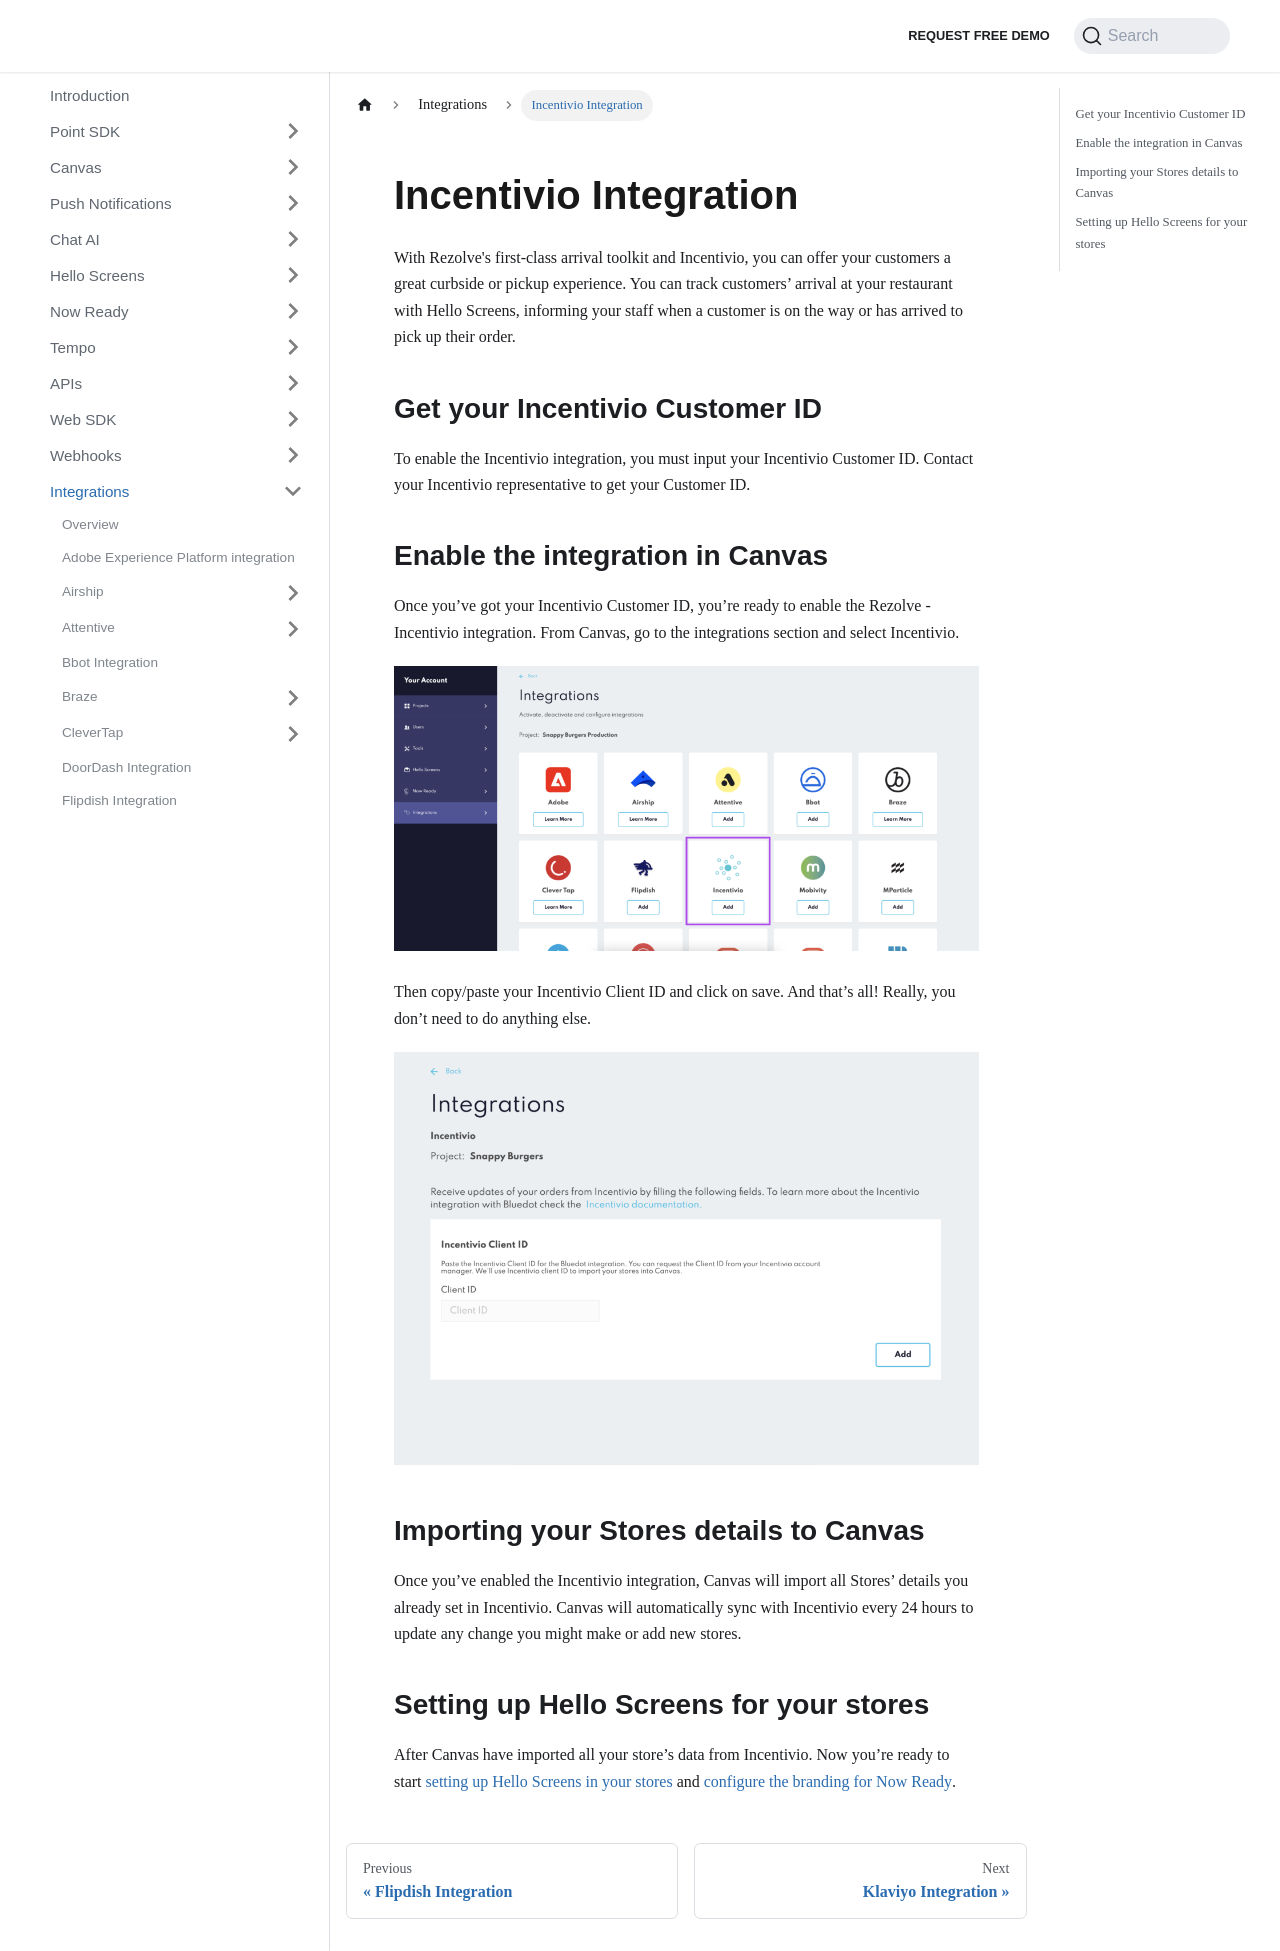

repository: Bluedot-Innovation/documentation · page: integrations/Incentivio.html · generator: docusaurus

Incentivio Integration
======================

With Rezolve's first-class arrival toolkit and Incentivio, you can offer your customers a great curbside or pickup experience. You can track customers’ arrival at your restaurant with Hello Screens, informing your staff when a customer is on the way or has arrived to pick up their order.

Get your Incentivio Customer ID
-------------------------------

To enable the Incentivio integration, you must input your Incentivio Customer ID. Contact your Incentivio representative to get your Customer ID.

Enable the integration in Canvas
--------------------------------

Once you’ve got your Incentivio Customer ID, you’re ready to enable the Rezolve - Incentivio integration. From Canvas, go to the integrations section and select Incentivio.

![](../assets/incentivio-canvas-integrations.png)

Then copy/paste your Incentivio Client ID and click on save. And that’s all! Really, you don’t need to do anything else.

![](../assets/incentivio-page-1024x723.png)

Importing your Stores details to Canvas
---------------------------------------

Once you’ve enabled the Incentivio integration, Canvas will import all Stores’ details you already set in Incentivio. Canvas will automatically sync with Incentivio every 24 hours to update any change you might make or add new stores.

Setting up Hello Screens for your stores
----------------------------------------

After Canvas have imported all your store’s data from Incentivio. Now you’re ready to start [setting up Hello Screens in your stores](../Canvas/Stores/Store%20management.md) and [configure the branding for Now Ready](../Now%20Ready/Configure%20Now%20Ready.md).
